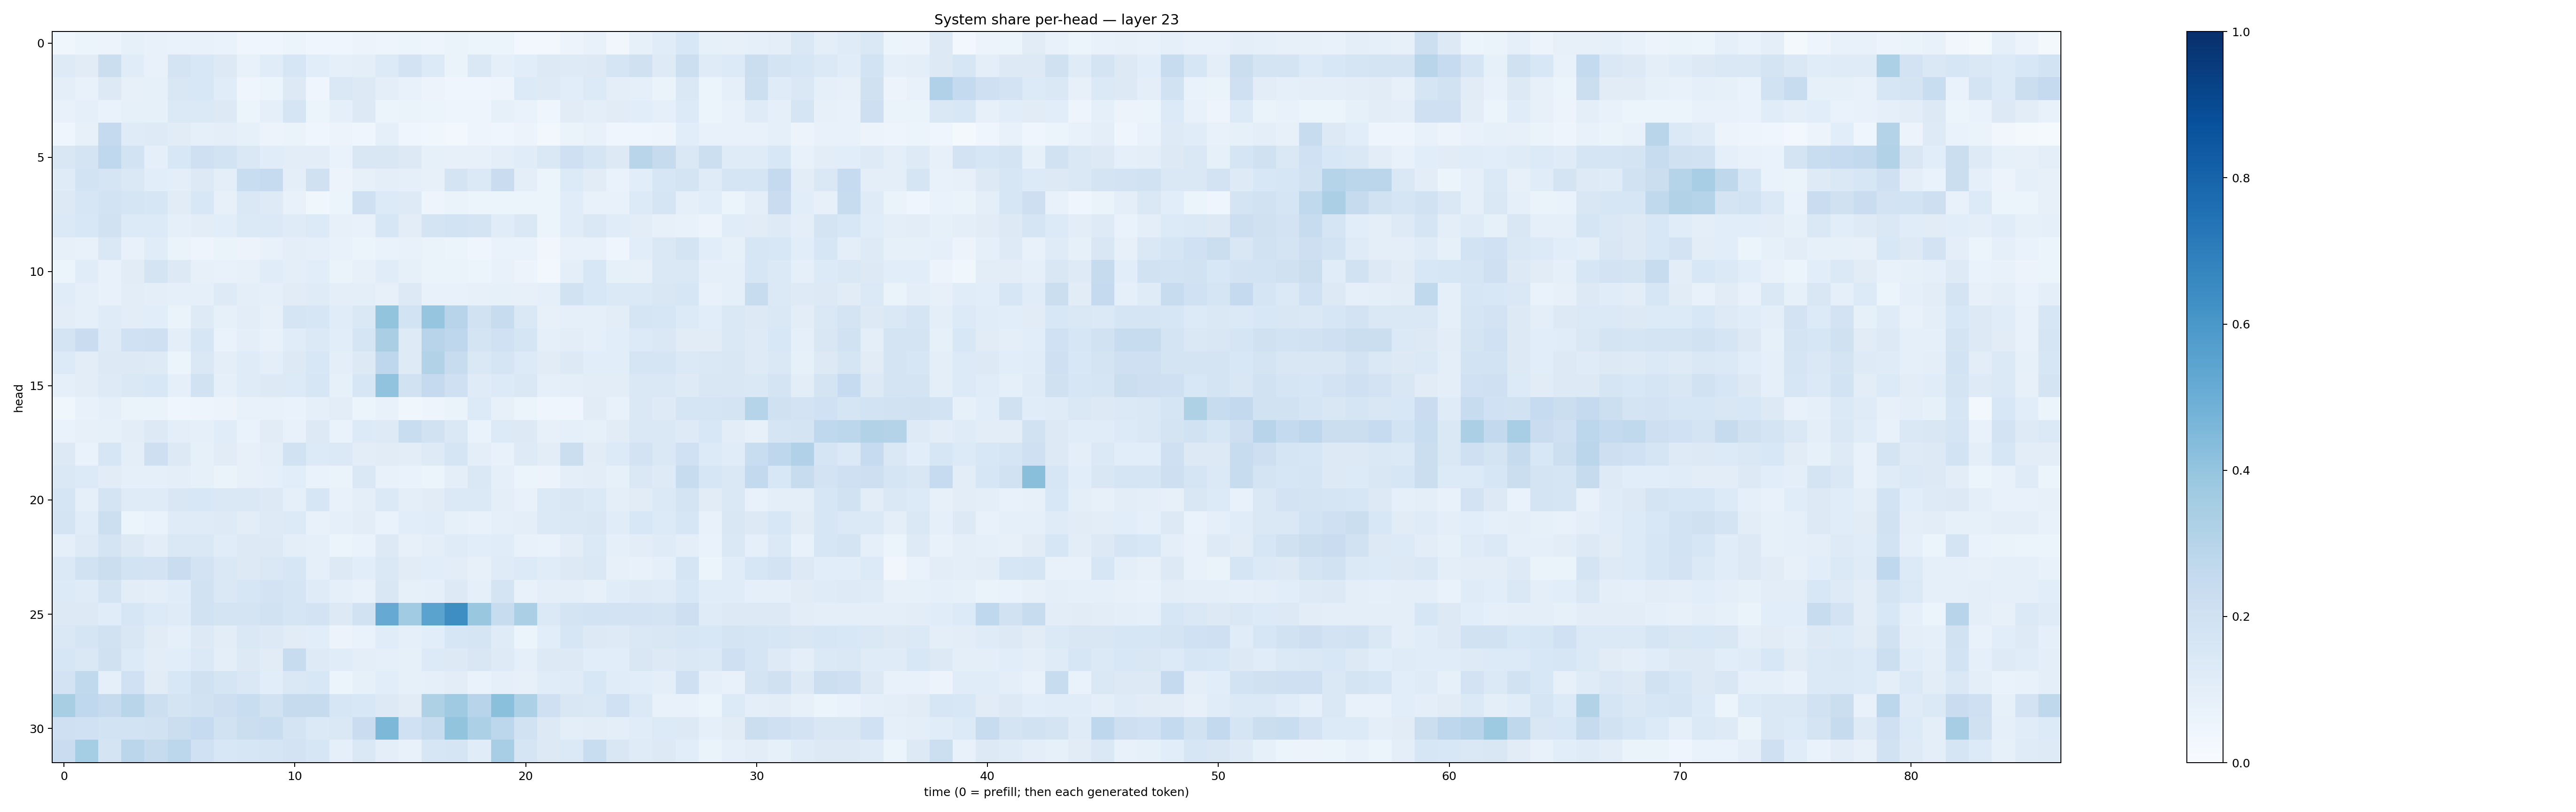

The table this chart was drawn from, first rows:
0.036253944, 0.061045963, 0.05676842, 0.08327916, 0.07506825, 0.06995124, 0.07104316, 0.06725275, 0.039670866, 0.0411713, 0.054184143, 0.03995824, 0.046276055, 0.05641869, 0.048521228, 0.06157568, 0.04824709, 0.06282546, 0.052608266, 0.05298805, 0.028069014, 0.027664242, 0.05687459, 0.07049668
0.1248, 0.1119, 0.2232, 0.1135, 0.07634, 0.1721, 0.1534, 0.1305, 0.07092, 0.1135, 0.1609, 0.1064, 0.08885, 0.09872, 0.134, 0.1811, 0.1337, 0.06321, 0.1474, 0.08642, 0.1085, 0.1307, 0.1226, 0.1298
0.09986, 0.07084, 0.1318, 0.08061, 0.08573, 0.1517, 0.1531, 0.1136, 0.04135, 0.05288, 0.1293, 0.04551, 0.1473, 0.132, 0.09476, 0.0766, 0.05552, 0.04521, 0.04325, 0.04768, 0.1342, 0.1226, 0.1087, 0.1355
0.07287, 0.09002, 0.06849, 0.084, 0.08556, 0.1401, 0.1375, 0.1307, 0.06063, 0.09113, 0.1711, 0.06061, 0.08729, 0.1274, 0.06111, 0.06427, 0.05381, 0.04789, 0.04989, 0.08349, 0.06981, 0.04488, 0.1132, 0.09744
0.04622, 0.08165, 0.2516, 0.1199, 0.1228, 0.1125, 0.08975, 0.09487, 0.08253, 0.05814, 0.0648, 0.03934, 0.05646, 0.0407, 0.0893, 0.04382, 0.03536, 0.02939, 0.04743, 0.04267, 0.05569, 0.02391, 0.06527, 0.07064
0.1484, 0.1772, 0.2694, 0.1842, 0.08613, 0.1548, 0.206, 0.1849, 0.1468, 0.1168, 0.1024, 0.102, 0.06943, 0.1511, 0.1512, 0.126, 0.08295, 0.07968, 0.08118, 0.09449, 0.1142, 0.1469, 0.2097, 0.1669
0.1189, 0.1858, 0.1696, 0.1484, 0.1057, 0.09689, 0.1311, 0.09379, 0.2314, 0.2492, 0.09766, 0.1957, 0.05791, 0.08057, 0.09592, 0.08632, 0.08105, 0.1763, 0.1392, 0.2266, 0.09557, 0.06081, 0.1333, 0.1126
0.1304, 0.1618, 0.1839, 0.1647, 0.1587, 0.1111, 0.1542, 0.08157, 0.1457, 0.1234, 0.0718, 0.03523, 0.05144, 0.2054, 0.1344, 0.1239, 0.04768, 0.0636, 0.06129, 0.06006, 0.06065, 0.061, 0.1166, 0.07344
0.1405, 0.1544, 0.1922, 0.1357, 0.1329, 0.08708, 0.104, 0.1073, 0.1389, 0.14, 0.1198, 0.1354, 0.07867, 0.07315, 0.1604, 0.105, 0.1787, 0.185, 0.1758, 0.1158, 0.1418, 0.06108, 0.1135, 0.1429
0.08153, 0.07347, 0.1452, 0.07446, 0.1168, 0.06486, 0.05071, 0.06489, 0.05836, 0.07213, 0.101, 0.08611, 0.07577, 0.05248, 0.06763, 0.07137, 0.06317, 0.05376, 0.03968, 0.06799, 0.06928, 0.03238, 0.0742, 0.07519
0.05321, 0.1169, 0.07149, 0.1129, 0.1796, 0.1288, 0.0816, 0.07183, 0.08081, 0.1152, 0.09416, 0.1067, 0.06545, 0.07815, 0.1153, 0.08562, 0.06537, 0.06408, 0.06073, 0.07768, 0.05599, 0.02719, 0.09916, 0.1531
0.1162, 0.08707, 0.07326, 0.103, 0.09771, 0.09276, 0.09286, 0.122, 0.09375, 0.09099, 0.1113, 0.1205, 0.09911, 0.1001, 0.07846, 0.129, 0.07242, 0.07092, 0.08132, 0.08489, 0.08126, 0.08761, 0.195, 0.1558
0.1024, 0.08609, 0.1196, 0.1048, 0.1082, 0.06464, 0.124, 0.08254, 0.1025, 0.07837, 0.1655, 0.1606, 0.1134, 0.146, 0.3994, 0.1841, 0.3948, 0.2937, 0.189, 0.2406, 0.1445, 0.07957, 0.09106, 0.09085
0.1754, 0.2304, 0.1225, 0.2004, 0.2033, 0.09589, 0.1595, 0.06811, 0.0992, 0.07741, 0.1149, 0.1384, 0.1057, 0.1705, 0.3382, 0.1216, 0.2958, 0.2742, 0.1736, 0.2, 0.1685, 0.08863, 0.1047, 0.09312
0.135, 0.1032, 0.1299, 0.1328, 0.1247, 0.06019, 0.1427, 0.09568, 0.1179, 0.09839, 0.1258, 0.1556, 0.09796, 0.1307, 0.2757, 0.1244, 0.3133, 0.2388, 0.1449, 0.1642, 0.135, 0.1116, 0.1285, 0.1078
0.09111, 0.1051, 0.1218, 0.1408, 0.1532, 0.09368, 0.1905, 0.08738, 0.1196, 0.1279, 0.1337, 0.1622, 0.08462, 0.1602, 0.4048, 0.1895, 0.2516, 0.2104, 0.121, 0.1338, 0.1468, 0.08746, 0.09805, 0.1021
0.03732, 0.07111, 0.08965, 0.06314, 0.06367, 0.04427, 0.04789, 0.05723, 0.07059, 0.07785, 0.06961, 0.093, 0.1053, 0.05191, 0.0708, 0.0356, 0.04809, 0.06569, 0.1329, 0.07987, 0.05302, 0.04183, 0.0426, 0.1099
0.0669, 0.07984, 0.08235, 0.1041, 0.1308, 0.09409, 0.08722, 0.1137, 0.06944, 0.1099, 0.07593, 0.132, 0.06893, 0.1348, 0.1224, 0.2311, 0.192, 0.1481, 0.06837, 0.1332, 0.1323, 0.0813, 0.08714, 0.08561
0.1286, 0.06803, 0.1586, 0.09974, 0.2147, 0.1307, 0.08592, 0.1106, 0.07861, 0.09953, 0.1942, 0.1357, 0.1373, 0.1036, 0.1102, 0.1017, 0.1216, 0.1661, 0.0954, 0.07758, 0.1231, 0.1047, 0.2257, 0.1103
0.1444, 0.1337, 0.1121, 0.09279, 0.08886, 0.09798, 0.08312, 0.06422, 0.08103, 0.08886, 0.1071, 0.06696, 0.06633, 0.1443, 0.07117, 0.06747, 0.05295, 0.09794, 0.1415, 0.08664, 0.05319, 0.05841, 0.09408, 0.1028
0.171, 0.09033, 0.1726, 0.1204, 0.1203, 0.1485, 0.1542, 0.144, 0.1453, 0.1251, 0.08723, 0.163, 0.07312, 0.09727, 0.137, 0.09603, 0.1095, 0.1381, 0.1381, 0.09624, 0.07691, 0.139, 0.1511, 0.1398
0.1746, 0.1161, 0.2154, 0.05865, 0.06726, 0.1206, 0.118, 0.1214, 0.1033, 0.1227, 0.1345, 0.07268, 0.08629, 0.1029, 0.06778, 0.1059, 0.1166, 0.0839, 0.07793, 0.08739, 0.1001, 0.139, 0.1464, 0.1489
0.08896, 0.1215, 0.1726, 0.129, 0.105, 0.1455, 0.1483, 0.1138, 0.1327, 0.1292, 0.09574, 0.08893, 0.06207, 0.06664, 0.1291, 0.07986, 0.09649, 0.1175, 0.1067, 0.1134, 0.07035, 0.06929, 0.1044, 0.1399
0.1404, 0.1876, 0.2222, 0.1862, 0.1834, 0.2304, 0.1798, 0.1415, 0.1289, 0.1466, 0.1617, 0.08949, 0.1296, 0.1063, 0.1422, 0.1112, 0.1068, 0.103, 0.07835, 0.119, 0.1347, 0.1143, 0.132, 0.1429
0.1367, 0.1194, 0.1731, 0.1048, 0.09782, 0.1148, 0.1922, 0.1434, 0.1588, 0.1818, 0.1719, 0.1177, 0.09076, 0.07597, 0.1491, 0.08591, 0.09181, 0.1324, 0.08726, 0.179, 0.07138, 0.0998, 0.09935, 0.08053
0.1253, 0.1259, 0.1159, 0.1569, 0.1365, 0.1195, 0.1938, 0.1796, 0.1775, 0.1919, 0.1658, 0.1832, 0.1318, 0.1898, 0.5142, 0.365, 0.547, 0.6377, 0.3839, 0.2352, 0.3328, 0.1377, 0.1754, 0.1869
0.1482, 0.1653, 0.1904, 0.1487, 0.1107, 0.09324, 0.1258, 0.1046, 0.1451, 0.1266, 0.1122, 0.1073, 0.05755, 0.06953, 0.117, 0.09285, 0.1074, 0.1572, 0.1649, 0.1182, 0.06126, 0.1091, 0.1572, 0.129
0.1606, 0.1466, 0.1983, 0.1358, 0.1047, 0.1061, 0.1377, 0.101, 0.1294, 0.112, 0.2379, 0.1241, 0.1151, 0.1007, 0.09098, 0.08301, 0.1359, 0.1311, 0.1491, 0.1236, 0.08983, 0.1257, 0.1285, 0.1087
0.1816, 0.2627, 0.08863, 0.2009, 0.1125, 0.1562, 0.1976, 0.1682, 0.1469, 0.1058, 0.1436, 0.1557, 0.06067, 0.08265, 0.1083, 0.08391, 0.09255, 0.1022, 0.06664, 0.08808, 0.08042, 0.1136, 0.1196, 0.1538
0.3401, 0.2672, 0.2459, 0.2893, 0.2176, 0.1732, 0.1882, 0.2112, 0.234, 0.1941, 0.2428, 0.2441, 0.1637, 0.1554, 0.1306, 0.1101, 0.3238, 0.3699, 0.2947, 0.4207, 0.3314, 0.2081, 0.1498, 0.1427
0.2043, 0.2002, 0.1853, 0.1839, 0.1934, 0.223, 0.2498, 0.1909, 0.2188, 0.2343, 0.1725, 0.1377, 0.1453, 0.2277, 0.4544, 0.1998, 0.2407, 0.399, 0.3283, 0.2798, 0.1892, 0.1298, 0.09839, 0.1033
0.2282, 0.3534, 0.1781, 0.2837, 0.2429, 0.2806, 0.2008, 0.1554, 0.1584, 0.1675, 0.1823, 0.1621, 0.08855, 0.1446, 0.1014, 0.07084, 0.1613, 0.1688, 0.1141, 0.3448, 0.167, 0.1277, 0.1369, 0.2305
